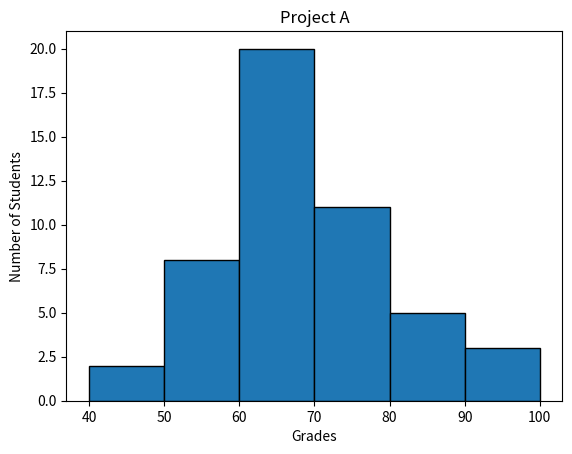

This figure's Python source:
#!/usr/bin/env python3
"""import modules"""
import numpy as np
import matplotlib.pyplot as plt


def frequency():
    """
    Plot a histogram of student grades.
    This function generates a random set of student grades and
    plots a histogram
    to visualize the distribution of grades.
    Args:
        None
    Returns:
        None
    """
    np.random.seed(5)
    student_grades = np.random.normal(68, 15, 50)
    plt.figure(figsize=(6.4, 4.8))
    bins = np.arange(start=int(min(student_grades) / 10) * 10,
                     stop=(int(max(student_grades) / 10) + 1) * 10,
                     step=10)
    plt.hist(student_grades, bins=bins, edgecolor='black')
    plt.xlabel("Grades")
    plt.ylabel("Number of Students")
    plt.title("Project A")
    plt.show()


frequency()
